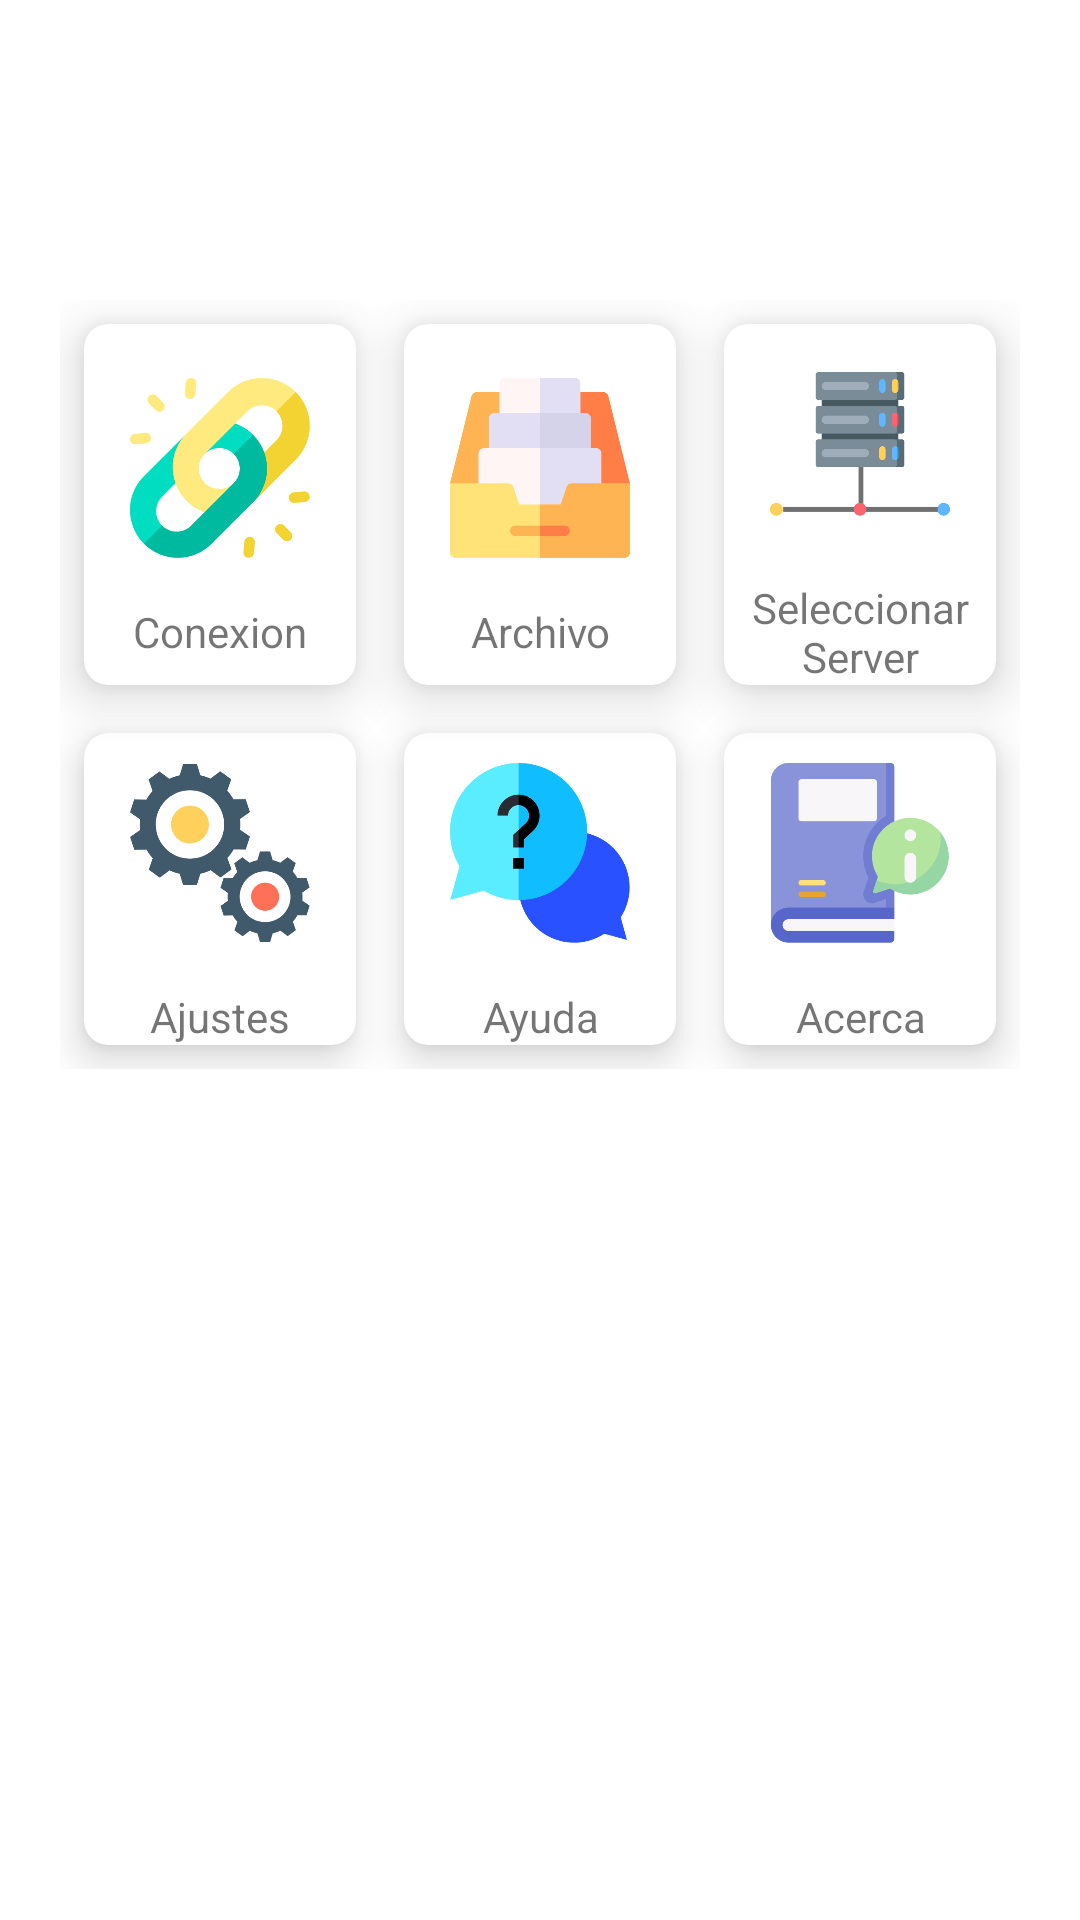

The Android layout XML behind this screen, and the referenced resources:
<!-- AndroidManifest.xml: application theme Theme.QR_and_Barcode_Reader -->
<!-- res/layout/fragment_menu.xml -->
<?xml version="1.0" encoding="utf-8"?>
<FrameLayout xmlns:android="http://schemas.android.com/apk/res/android"
    xmlns:tools="http://schemas.android.com/tools"
    android:layout_width="match_parent"
    android:layout_height="match_parent"
    xmlns:app="http://schemas.android.com/apk/res-auto"
    tools:context=".Fragment.Fragment_menu">

    
    
    <GridLayout
        android:layout_width="match_parent"
        android:layout_height="wrap_content"
        android:rowCount="3"
        android:layout_marginTop="100dp"
        android:layout_marginLeft="20dp"
        android:layout_marginRight="20dp"
        android:layout_marginBottom="20dp"
        android:columnCount="3">

        <androidx.cardview.widget.CardView
            android:id="@+id/carconexion"
            android:layout_width="wrap_content"
            android:layout_height="wrap_content"
            android:foreground="?android:attr/selectableItemBackground"
            android:clickable="true"
            android:layout_row="0"
            android:layout_column="0"
            android:layout_gravity="fill"
            android:layout_rowWeight="1"
            android:layout_columnWeight="1"
            android:layout_margin="8dp"
            app:cardCornerRadius="8dp"
            app:cardElevation="10dp">
            <LinearLayout
                android:layout_width="wrap_content"
                android:layout_height="wrap_content"
                android:layout_gravity="center_vertical|center_horizontal"
                android:orientation="vertical">
                <ImageView
                    android:layout_width="80dp"
                    android:layout_height="80dp"
                    android:padding="10dp"
                    android:layout_gravity="center_horizontal"
                    android:layout_marginBottom="5dp"
                    android:src="@drawable/conexion"/>
                <TextView
                    android:layout_width="match_parent"
                    android:layout_height="wrap_content"
                    android:textAlignment="center"
                    android:text="Conexion"
                    android:gravity="center_horizontal" />
            </LinearLayout>
        </androidx.cardview.widget.CardView>
        <androidx.cardview.widget.CardView
            android:id="@+id/carArchivo"
            android:layout_width="wrap_content"
            android:layout_height="wrap_content"
            android:foreground="?android:attr/selectableItemBackground"
            android:clickable="true"
            android:layout_row="0"
            android:layout_column="1"
            android:layout_gravity="fill"
            android:layout_rowWeight="1"
            android:layout_columnWeight="1"
            app:cardCornerRadius="8dp"
            android:layout_margin="8dp"
            app:cardElevation="10dp">
            <LinearLayout
                android:layout_width="wrap_content"
                android:layout_height="wrap_content"
                android:layout_gravity="center_vertical|center_horizontal"
                android:orientation="vertical">
                <ImageView
                    android:layout_width="80dp"
                    android:layout_height="80dp"
                    android:padding="10dp"
                    android:layout_gravity="center_horizontal"
                    android:layout_marginBottom="5dp"
                    android:src="@drawable/archivo"/>
                <TextView
                    android:layout_width="match_parent"
                    android:layout_height="wrap_content"
                    android:textAlignment="center"
                    android:text="Archivo"
                    android:gravity="center_horizontal" />
            </LinearLayout>
        </androidx.cardview.widget.CardView>
        <androidx.cardview.widget.CardView
            android:id="@+id/carSelectServer"
            android:layout_width="wrap_content"
            android:layout_height="wrap_content"
            android:foreground="?android:attr/selectableItemBackground"
            android:clickable="true"
            android:layout_row="0"
            android:layout_column="2"
            android:layout_gravity="fill"
            android:layout_rowWeight="1"
            android:layout_columnWeight="1"
            android:layout_margin="8dp"
            app:cardCornerRadius="8dp"
            app:cardElevation="10dp">
            <LinearLayout
                android:layout_width="wrap_content"
                android:layout_height="wrap_content"
                android:layout_gravity="center_vertical|center_horizontal"
                android:orientation="vertical">
                <ImageView
                    android:layout_width="80dp"
                    android:layout_height="80dp"
                    android:padding="10dp"
                    android:layout_gravity="center_horizontal"
                    android:layout_marginBottom="5dp"
                    android:src="@drawable/server"/>
                <TextView
                    android:layout_width="match_parent"
                    android:layout_height="wrap_content"
                    android:textAlignment="center"
                    android:text="Seleccionar Server"
                    android:gravity="center_horizontal" />
            </LinearLayout>
        </androidx.cardview.widget.CardView>
        <androidx.cardview.widget.CardView
            android:id="@+id/carAjustes"
            android:layout_width="wrap_content"
            android:layout_height="wrap_content"
            android:foreground="?android:attr/selectableItemBackground"
            android:clickable="true"
            android:layout_row="1"
            android:layout_column="0"
            android:layout_gravity="fill"
            android:layout_rowWeight="1"
            android:layout_columnWeight="1"
            android:layout_margin="8dp"
            app:cardCornerRadius="8dp"
            app:cardElevation="8dp">
            <LinearLayout
                android:layout_width="wrap_content"
                android:layout_height="wrap_content"
                android:layout_gravity="center_vertical|center_horizontal"
                android:orientation="vertical">
                <ImageView
                    android:layout_width="80dp"
                    android:layout_height="80dp"
                    android:padding="10dp"
                    android:layout_marginBottom="5dp"
                    android:layout_gravity="center_horizontal"
                    android:src="@drawable/settings"/>
                <TextView
                    android:layout_width="match_parent"
                    android:layout_height="wrap_content"
                    android:textAlignment="center"
                    android:text="Ajustes"
                    android:gravity="center_horizontal" />
            </LinearLayout>
        </androidx.cardview.widget.CardView>
        <androidx.cardview.widget.CardView
            android:id="@+id/carAyuda"
            android:layout_width="wrap_content"
            android:layout_height="wrap_content"
            android:foreground="?android:attr/selectableItemBackground"
            android:clickable="true"
            android:layout_row="1"
            android:layout_column="1"
            android:layout_gravity="fill"
            android:layout_rowWeight="1"
            android:layout_columnWeight="1"
            android:layout_margin="8dp"
            app:cardCornerRadius="8dp"
            app:cardElevation="8dp">
            <LinearLayout
                android:layout_width="wrap_content"
                android:layout_height="wrap_content"
                android:layout_gravity="center_vertical|center_horizontal"
                android:orientation="vertical">
                <ImageView
                    android:layout_width="80dp"
                    android:layout_height="80dp"
                    android:padding="10dp"
                    android:layout_gravity="center_horizontal"
                    android:layout_marginBottom="5dp"
                    android:src="@drawable/help"/>
                <TextView
                    android:layout_width="match_parent"
                    android:layout_height="wrap_content"
                    android:textAlignment="center"
                    android:text="Ayuda"
                    android:gravity="center_horizontal" />
            </LinearLayout>
        </androidx.cardview.widget.CardView>
        <androidx.cardview.widget.CardView
            android:id="@+id/carAcerca"
            android:layout_width="wrap_content"
            android:layout_height="wrap_content"
            android:foreground="?android:attr/selectableItemBackground"
            android:clickable="true"
            android:layout_row="1"
            android:layout_column="2"
            android:layout_gravity="fill"
            android:layout_rowWeight="1"
            android:layout_columnWeight="1"
            android:layout_margin="8dp"
            app:cardCornerRadius="8dp"
            app:cardElevation="8dp">
            <LinearLayout
                android:layout_width="wrap_content"
                android:layout_height="wrap_content"
                android:layout_gravity="center_vertical|center_horizontal"
                android:orientation="vertical">
                <ImageView
                    android:layout_width="80dp"
                    android:layout_height="80dp"
                    android:padding="10dp"
                    android:layout_gravity="center_horizontal"
                    android:layout_marginBottom="5dp"
                    android:src="@drawable/about"/>
                <TextView
                    android:layout_width="match_parent"
                    android:layout_height="wrap_content"
                    android:textAlignment="center"
                    android:text="Acerca"
                    android:gravity="center_horizontal" />
            </LinearLayout>
        </androidx.cardview.widget.CardView>
    </GridLayout>

</FrameLayout>
<!-- resources referenced by this layout -->
<resources>
  <!-- drawable about: png bitmap (drawable-hdpi, 7650 bytes) -->
  <!-- drawable archivo: png bitmap (drawable-hdpi, 6398 bytes) -->
  <!-- drawable conexion: png bitmap (drawable-hdpi, 12641 bytes) -->
  <!-- drawable help: png bitmap (drawable-hdpi, 8531 bytes) -->
  <!-- drawable server: png bitmap (drawable-hdpi, 6833 bytes) -->
  <!-- drawable settings: png bitmap (drawable-hdpi, 11093 bytes) -->
  <style name="Theme.QR_and_Barcode_Reader" parent="Theme.MaterialComponents.Light.NoActionBar">
          
          <item name="colorPrimary">@color/purple_500</item>
  
          <item name="colorOnPrimary">@color/white</item>
          
          <item name="colorSecondary">@color/teal_200</item>
  
          <item name="colorOnSecondary">@color/black</item>
          
          <item name="android:statusBarColor" tools:targetApi="l">?attr/colorPrimaryVariant</item>
          
  
  
      </style>
  <!-- not gathered from this repository: default colours our renderer supplied (Android Studio template values) -->
  <color name="purple_500">#FF6200EE</color>
  <color name="teal_200">#FF03DAC5</color>
  <color name="black">#FF000000</color>
  <color name="white">#FFFFFFFF</color>
</resources>
